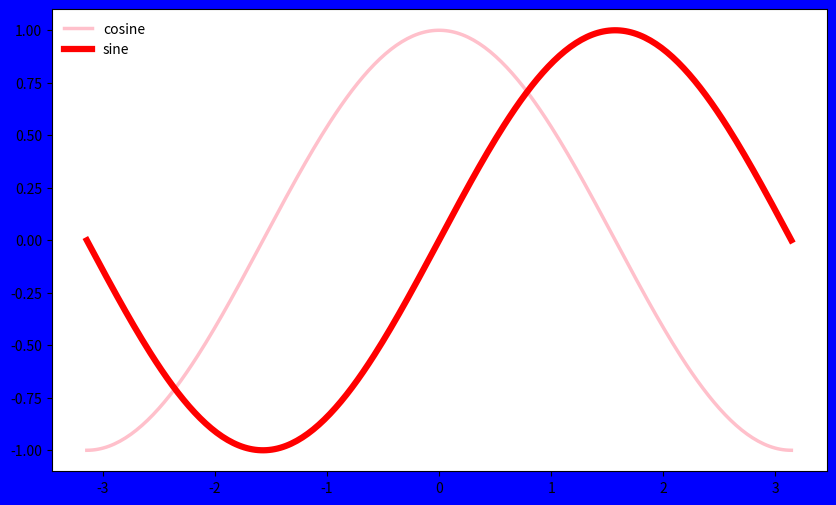
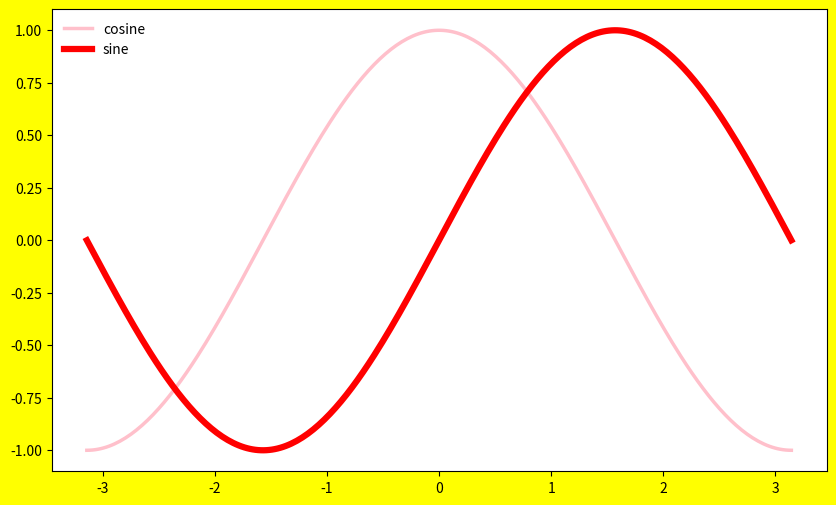
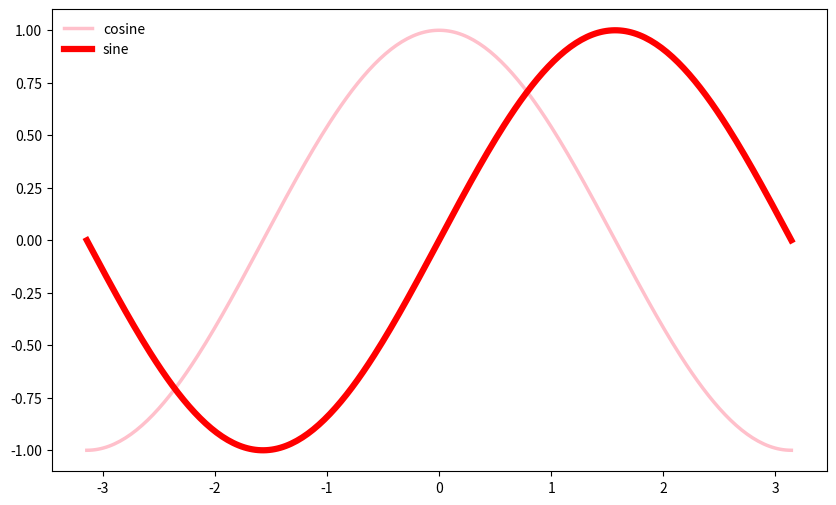
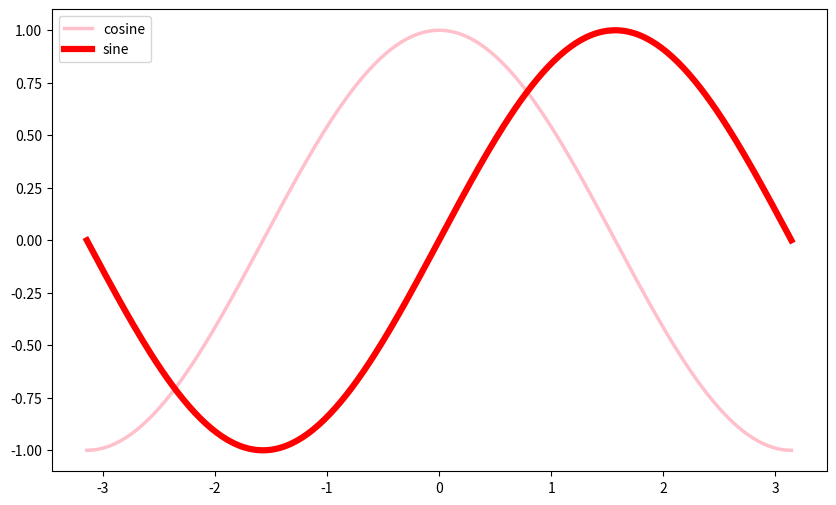

Generate these figures, in order, with matplotlib:
# -*- coding: utf-8 -*-
"""
Created on Fri May 28 09:19:57 2021

@author: u
"""

import numpy as np
import matplotlib.pyplot as pl
# adding a legend
# change the plot size
x = np.linspace(-np.pi,np.pi,256,endpoint=True) #generate 256 numbers between -3.14 and +3.14
cp = np.cos(x)
sp = np.sin(x)

# change the plot face color to blue
pl.figure(figsize=(10,6), dpi=40, facecolor='blue') 
 # change the plot size : experiment: dpi= 40 or 60 or 80 or 100 9 width, height and dpi
pl.plot(x,cp,color="pink",linewidth=2.5,linestyle="-", label="cosine")
pl.plot(x,sp,color="red",linewidth=4.5,linestyle="-", label="sine")
pl.legend(loc='upper left', frameon=False)
pl.show()

# change the plot face color to yellow
pl.figure(figsize=(10,6), dpi=40, facecolor='yellow') 
pl.plot(x,cp,color="pink",linewidth=2.5,linestyle="-", label="cosine")
pl.plot(x,sp,color="red",linewidth=4.5,linestyle="-", label="sine")
pl.legend(loc='upper left', frameon=False)
pl.show()

## change the plot edge color to red
pl.figure(figsize=(10,6), dpi=40, edgecolor='red')  #edgecolor makes no difference
pl.plot(x,cp,color="pink",linewidth=2.5,linestyle="-", label="cosine")
pl.plot(x,sp,color="red",linewidth=4.5,linestyle="-", label="sine")
pl.legend(loc='upper left', frameon=False)
pl.show()

##framon  & edgecolormakes no difference
pl.figure(figsize=(10,6), dpi=40, edgecolor='red', frameon=False)  
#framon  & edgecolormakes no difference
pl.plot(x,cp,color="pink",linewidth=2.5,linestyle="-", label="cosine")
pl.plot(x,sp,color="red",linewidth=4.5,linestyle="-", label="sine")
pl.legend(loc='upper left', frameon=True)
pl.show()